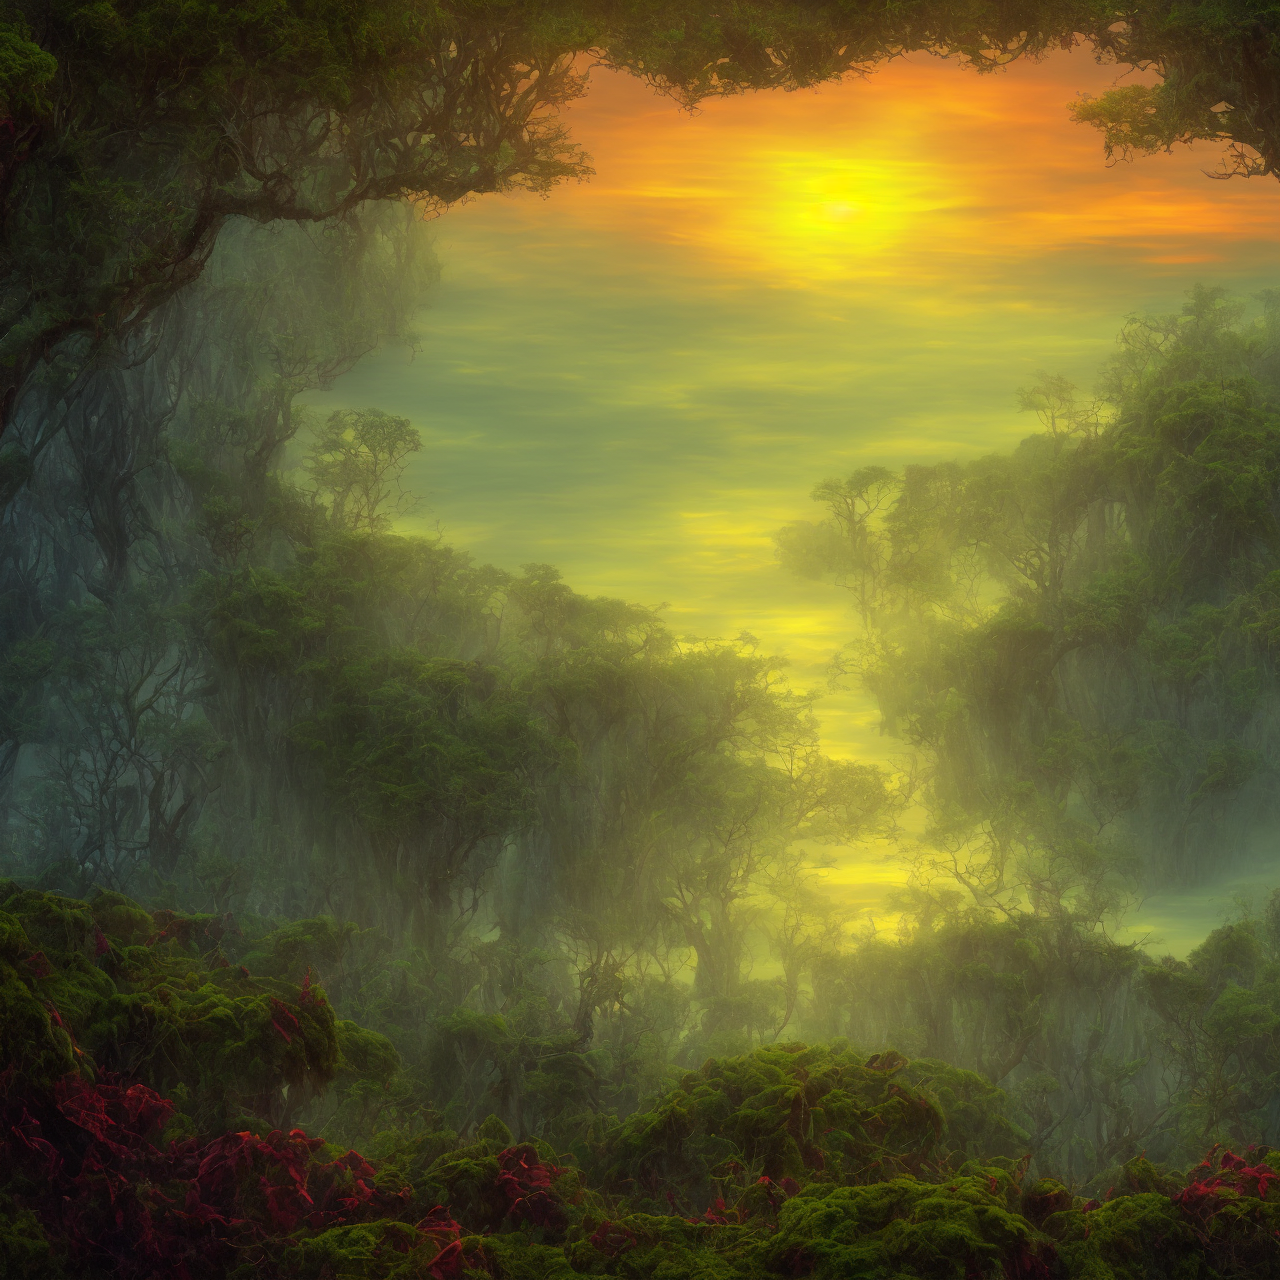
Generation parameters embedded in this image by AUTOMATIC1111 Stable Diffusion web UI or a fork of it (Forge, ...) (PNG 'parameters' text chunk):
fantasy, (unprecedented dawn burns),((sea and the ruby sunset)), ((acid green forest)), on the Swan Islands
Steps: 20, Sampler: DPM++ SDE Karras, CFG scale: 7, Seed: 3015775033, Size: 640x640, Model hash: aba96b389d, Model: mdjrny-v4, Denoising strength: 0.7, Hires upscale: 2, Hires upscaler: Latent